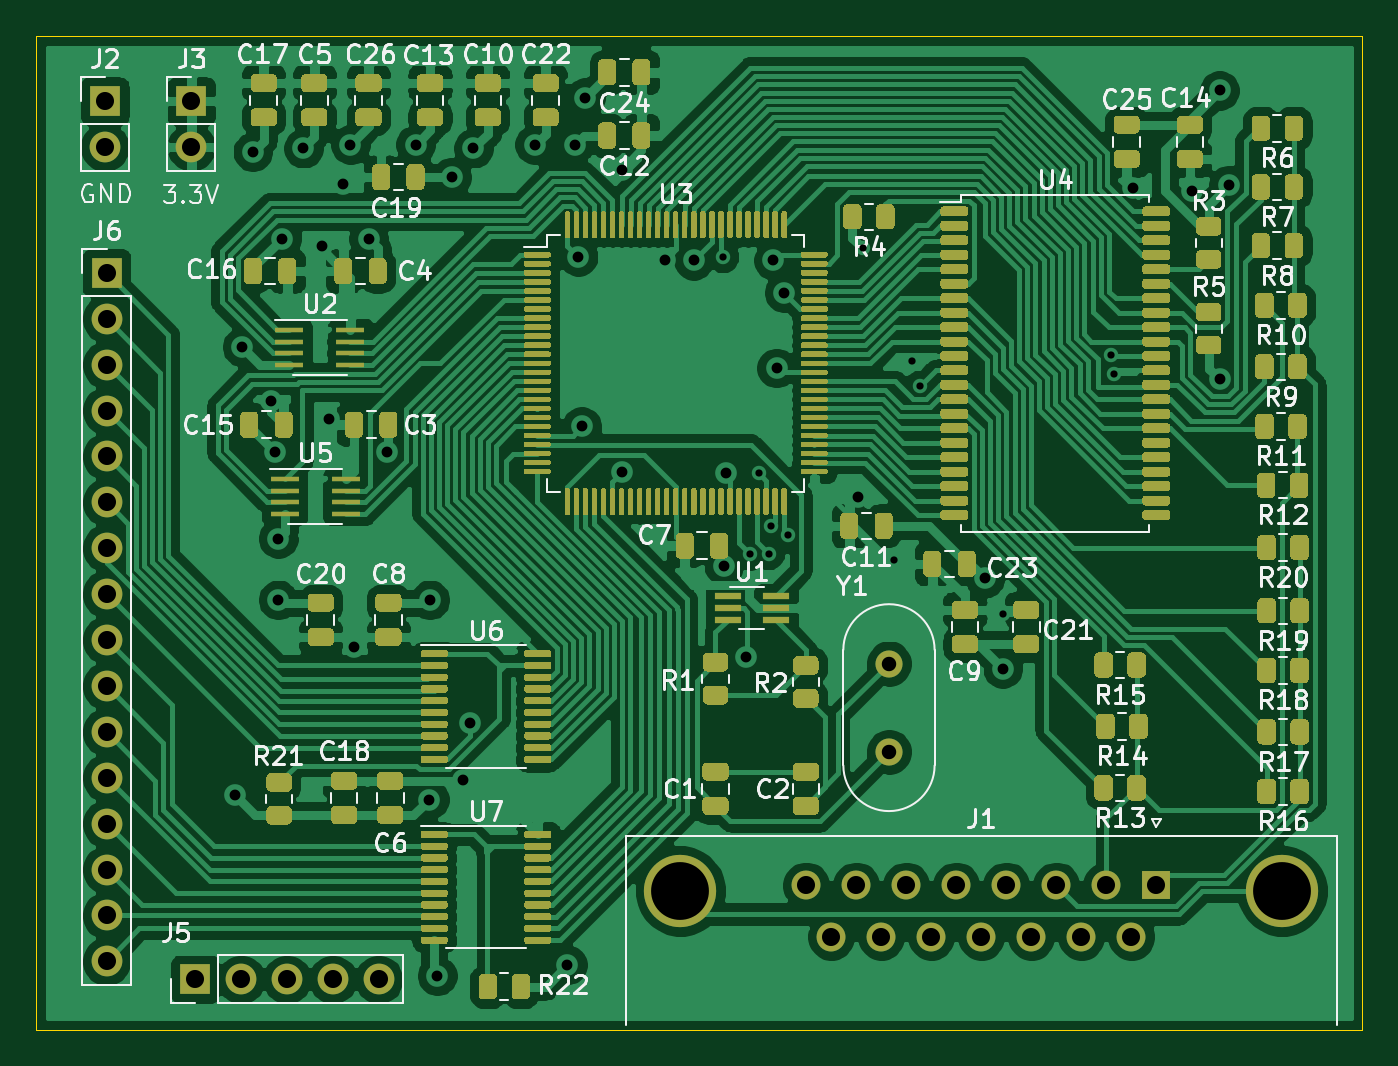
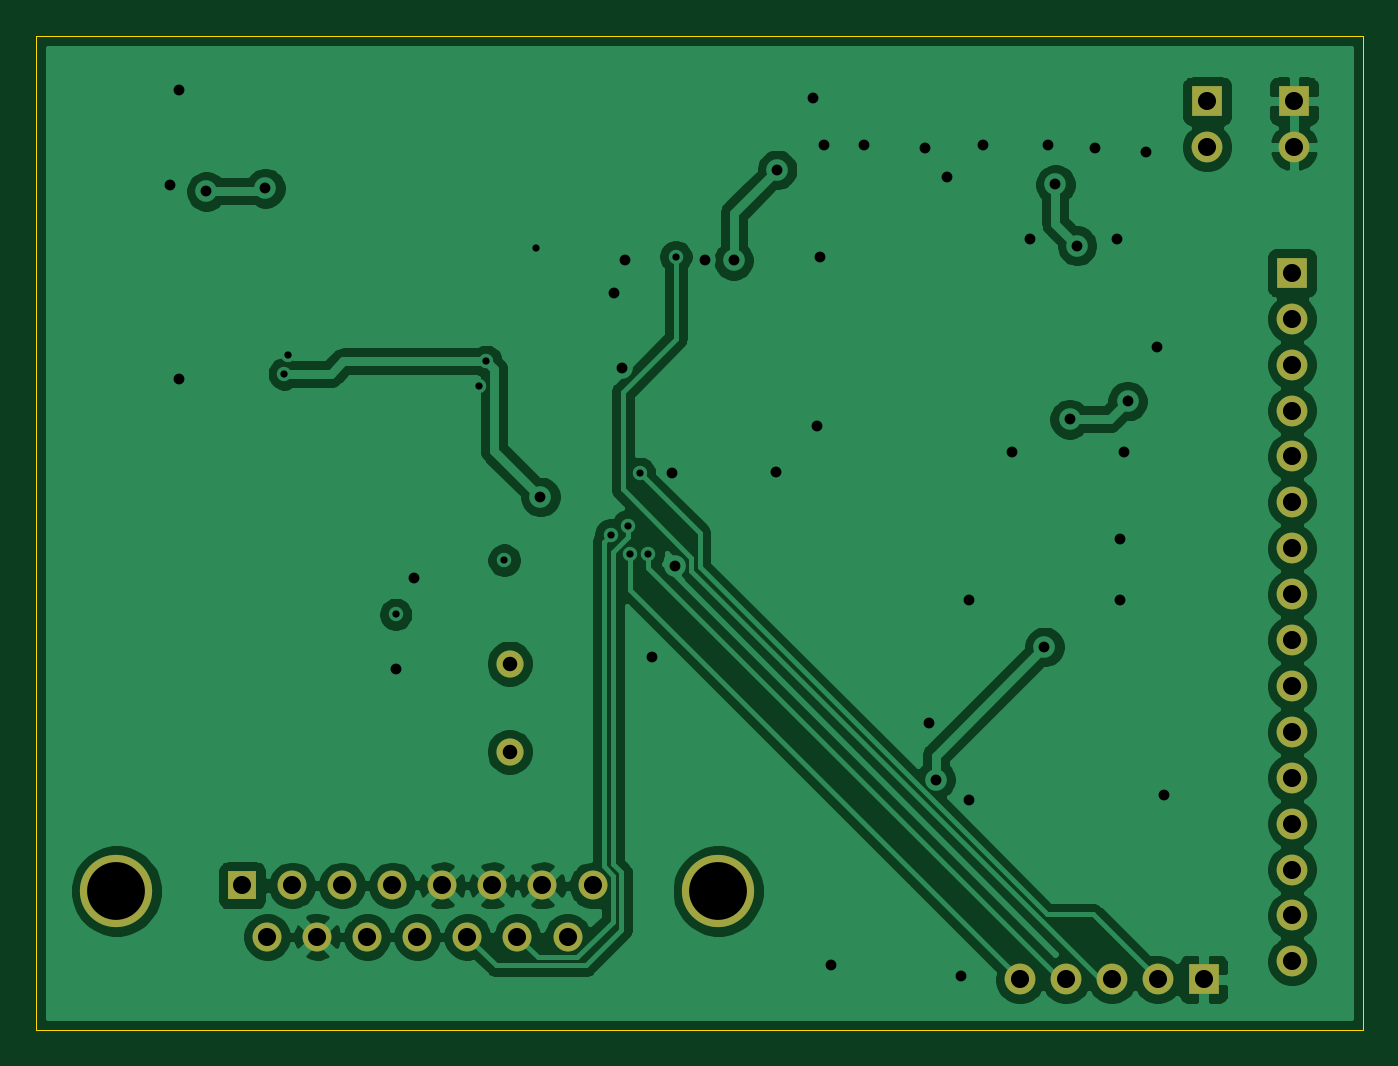
Circuit board: 10 layer files. Board 73.4 x 55.0 mm.
- bottom_copper: CPLD-GPU-B_Cu.gbl (99837 bytes)
- bottom_mask: CPLD-GPU-B_Mask.gbs (1835 bytes)
- paste: CPLD-GPU-B_Paste.gbp (461 bytes)
- bottom_silk: CPLD-GPU-B_SilkS.gbo (1838 bytes)
- outline: CPLD-GPU-Edge_Cuts.gm1 (687 bytes)
- top_copper: CPLD-GPU-F_Cu.gtl (342420 bytes)
- top_mask: CPLD-GPU-F_Mask.gts (95899 bytes)
- paste: CPLD-GPU-F_Paste.gtp (94525 bytes)
- top_silk: CPLD-GPU-F_SilkS.gto (153834 bytes)
- drill: CPLD-GPU.drl (1676 bytes)

=== bottom_copper: CPLD-GPU-B_Cu.gbl (99837 bytes, source omitted) ===
=== bottom_mask: CPLD-GPU-B_Mask.gbs ===
%TF.GenerationSoftware,KiCad,Pcbnew,(5.1.10)-1*%
%TF.CreationDate,2021-11-09T21:57:45+08:00*%
%TF.ProjectId,CPLD-GPU,43504c44-2d47-4505-952e-6b696361645f,rev?*%
%TF.SameCoordinates,Original*%
%TF.FileFunction,Soldermask,Bot*%
%TF.FilePolarity,Negative*%
%FSLAX46Y46*%
G04 Gerber Fmt 4.6, Leading zero omitted, Abs format (unit mm)*
G04 Created by KiCad (PCBNEW (5.1.10)-1) date 2021-11-09 21:57:45*
%MOMM*%
%LPD*%
G01*
G04 APERTURE LIST*
%ADD10O,1.700000X1.700000*%
%ADD11R,1.700000X1.700000*%
%ADD12C,4.000000*%
%ADD13C,1.600000*%
%ADD14R,1.600000X1.600000*%
%ADD15C,1.500000*%
G04 APERTURE END LIST*
D10*
%TO.C,J5*%
X68960000Y-96200000D03*
X66420000Y-96200000D03*
X63880000Y-96200000D03*
X61340000Y-96200000D03*
D11*
X58800000Y-96200000D03*
%TD*%
D12*
%TO.C,J1*%
X118955000Y-91300000D03*
X85655000Y-91300000D03*
D13*
X93995000Y-93840000D03*
X96765000Y-93840000D03*
X99535000Y-93840000D03*
X102305000Y-93840000D03*
X105075000Y-93840000D03*
X107845000Y-93840000D03*
X110615000Y-93840000D03*
X92610000Y-91000000D03*
X95380000Y-91000000D03*
X98150000Y-91000000D03*
X100920000Y-91000000D03*
X103690000Y-91000000D03*
X106460000Y-91000000D03*
X109230000Y-91000000D03*
D14*
X112000000Y-91000000D03*
%TD*%
D15*
%TO.C,Y1*%
X97200000Y-78720000D03*
X97200000Y-83600000D03*
%TD*%
D10*
%TO.C,J6*%
X53900000Y-95200000D03*
X53900000Y-92660000D03*
X53900000Y-90120000D03*
X53900000Y-87580000D03*
X53900000Y-85040000D03*
X53900000Y-82500000D03*
X53900000Y-79960000D03*
X53900000Y-77420000D03*
X53900000Y-74880000D03*
X53900000Y-72340000D03*
X53900000Y-69800000D03*
X53900000Y-67260000D03*
X53900000Y-64720000D03*
X53900000Y-62180000D03*
X53900000Y-59640000D03*
D11*
X53900000Y-57100000D03*
%TD*%
D10*
%TO.C,J3*%
X58600000Y-50140000D03*
D11*
X58600000Y-47600000D03*
%TD*%
D10*
%TO.C,J2*%
X53800000Y-50140000D03*
D11*
X53800000Y-47600000D03*
%TD*%
M02*

=== paste: CPLD-GPU-B_Paste.gbp ===
%TF.GenerationSoftware,KiCad,Pcbnew,(5.1.10)-1*%
%TF.CreationDate,2021-11-09T21:57:45+08:00*%
%TF.ProjectId,CPLD-GPU,43504c44-2d47-4505-952e-6b696361645f,rev?*%
%TF.SameCoordinates,Original*%
%TF.FileFunction,Paste,Bot*%
%TF.FilePolarity,Positive*%
%FSLAX46Y46*%
G04 Gerber Fmt 4.6, Leading zero omitted, Abs format (unit mm)*
G04 Created by KiCad (PCBNEW (5.1.10)-1) date 2021-11-09 21:57:45*
%MOMM*%
%LPD*%
G01*
G04 APERTURE LIST*
G04 APERTURE END LIST*
M02*

=== bottom_silk: CPLD-GPU-B_SilkS.gbo ===
%TF.GenerationSoftware,KiCad,Pcbnew,(5.1.10)-1*%
%TF.CreationDate,2021-11-09T21:57:45+08:00*%
%TF.ProjectId,CPLD-GPU,43504c44-2d47-4505-952e-6b696361645f,rev?*%
%TF.SameCoordinates,Original*%
%TF.FileFunction,Legend,Bot*%
%TF.FilePolarity,Positive*%
%FSLAX46Y46*%
G04 Gerber Fmt 4.6, Leading zero omitted, Abs format (unit mm)*
G04 Created by KiCad (PCBNEW (5.1.10)-1) date 2021-11-09 21:57:45*
%MOMM*%
%LPD*%
G01*
G04 APERTURE LIST*
%ADD10O,1.700000X1.700000*%
%ADD11R,1.700000X1.700000*%
%ADD12C,4.000000*%
%ADD13C,1.600000*%
%ADD14R,1.600000X1.600000*%
%ADD15C,1.500000*%
G04 APERTURE END LIST*
%LPC*%
D10*
%TO.C,J5*%
X68960000Y-96200000D03*
X66420000Y-96200000D03*
X63880000Y-96200000D03*
X61340000Y-96200000D03*
D11*
X58800000Y-96200000D03*
%TD*%
D12*
%TO.C,J1*%
X118955000Y-91300000D03*
X85655000Y-91300000D03*
D13*
X93995000Y-93840000D03*
X96765000Y-93840000D03*
X99535000Y-93840000D03*
X102305000Y-93840000D03*
X105075000Y-93840000D03*
X107845000Y-93840000D03*
X110615000Y-93840000D03*
X92610000Y-91000000D03*
X95380000Y-91000000D03*
X98150000Y-91000000D03*
X100920000Y-91000000D03*
X103690000Y-91000000D03*
X106460000Y-91000000D03*
X109230000Y-91000000D03*
D14*
X112000000Y-91000000D03*
%TD*%
D15*
%TO.C,Y1*%
X97200000Y-78720000D03*
X97200000Y-83600000D03*
%TD*%
D10*
%TO.C,J6*%
X53900000Y-95200000D03*
X53900000Y-92660000D03*
X53900000Y-90120000D03*
X53900000Y-87580000D03*
X53900000Y-85040000D03*
X53900000Y-82500000D03*
X53900000Y-79960000D03*
X53900000Y-77420000D03*
X53900000Y-74880000D03*
X53900000Y-72340000D03*
X53900000Y-69800000D03*
X53900000Y-67260000D03*
X53900000Y-64720000D03*
X53900000Y-62180000D03*
X53900000Y-59640000D03*
D11*
X53900000Y-57100000D03*
%TD*%
D10*
%TO.C,J3*%
X58600000Y-50140000D03*
D11*
X58600000Y-47600000D03*
%TD*%
D10*
%TO.C,J2*%
X53800000Y-50140000D03*
D11*
X53800000Y-47600000D03*
%TD*%
M02*

=== outline: CPLD-GPU-Edge_Cuts.gm1 ===
%TF.GenerationSoftware,KiCad,Pcbnew,(5.1.10)-1*%
%TF.CreationDate,2021-11-09T21:57:45+08:00*%
%TF.ProjectId,CPLD-GPU,43504c44-2d47-4505-952e-6b696361645f,rev?*%
%TF.SameCoordinates,Original*%
%TF.FileFunction,Profile,NP*%
%FSLAX46Y46*%
G04 Gerber Fmt 4.6, Leading zero omitted, Abs format (unit mm)*
G04 Created by KiCad (PCBNEW (5.1.10)-1) date 2021-11-09 21:57:45*
%MOMM*%
%LPD*%
G01*
G04 APERTURE LIST*
%TA.AperFunction,Profile*%
%ADD10C,0.050000*%
%TD*%
G04 APERTURE END LIST*
D10*
X123400000Y-99000000D02*
X50000000Y-99000000D01*
X123400000Y-44000000D02*
X123400000Y-99000000D01*
X50000000Y-44000000D02*
X123400000Y-44000000D01*
X50000000Y-99000000D02*
X50000000Y-44000000D01*
M02*

=== top_copper: CPLD-GPU-F_Cu.gtl (342420 bytes, source omitted) ===
=== top_mask: CPLD-GPU-F_Mask.gts (95899 bytes, source omitted) ===
=== paste: CPLD-GPU-F_Paste.gtp (94525 bytes, source omitted) ===
=== top_silk: CPLD-GPU-F_SilkS.gto (153834 bytes, source omitted) ===
=== drill: CPLD-GPU.drl ===
M48
; DRILL file {KiCad (5.1.10)-1} date 11/09/21 21:57:59
; FORMAT={-:-/ absolute / metric / decimal}
; #@! TF.CreationDate,2021-11-09T21:57:59+08:00
; #@! TF.GenerationSoftware,Kicad,Pcbnew,(5.1.10)-1
FMAT,2
METRIC
T1C0.400
T2C0.600
T3C0.800
T4C1.000
T5C3.200
%
G90
G05
T1
X88.0Y-56.2
X89.525Y-72.649
X90.0Y-68.2
X90.535Y-72.633
X90.651Y-71.084
X91.6Y-71.6
X95.75Y-55.75
X97.5Y-73.0
X98.5Y-62.0
X98.909Y-63.372
X103.5Y-76.0
X109.49Y-61.625
X109.669Y-62.688
T2
X61.0Y-86.0
X61.4Y-61.2
X62.0Y-50.4
X63.0Y-64.2
X63.2Y-67.0
X63.4Y-71.8
X63.4Y-75.2
X63.6Y-55.2
X64.8Y-50.2
X65.8Y-55.6
X66.2Y-65.2
X67.0Y-52.2
X67.4Y-50.0
X67.6Y-77.8
X68.4Y-55.2
X69.4Y-67.0
X71.0Y-50.0
X71.758Y-86.25
X71.8Y-75.2
X72.2Y-96.0
X73.0Y-51.8
X73.622Y-85.147
X74.0Y-82.0
X74.2Y-50.2
X77.6Y-50.0
X79.4Y-95.4
X79.8Y-50.0
X80.0Y-56.2
X80.2Y-65.6
X80.4Y-47.4
X82.4Y-51.4
X82.431Y-68.125
X84.8Y-56.4
X86.4Y-56.4
X88.065Y-73.3
X88.2Y-68.2
X89.3Y-78.35
X90.8Y-56.4
X90.98Y-62.364
X91.4Y-58.2
X95.5Y-69.5
X102.5Y-74.0
X103.5Y-79.0
X110.725Y-52.417
X113.984Y-52.586
X115.5Y-47.0
X115.5Y-63.0
X116.0Y-52.25
T3
X97.2Y-78.72
X97.2Y-83.6
T4
X53.8Y-47.6
X53.8Y-50.14
X53.9Y-57.1
X53.9Y-59.64
X53.9Y-62.18
X53.9Y-64.72
X53.9Y-67.26
X53.9Y-69.8
X53.9Y-72.34
X53.9Y-74.88
X53.9Y-77.42
X53.9Y-79.96
X53.9Y-82.5
X53.9Y-85.04
X53.9Y-87.58
X53.9Y-90.12
X53.9Y-92.66
X53.9Y-95.2
X58.6Y-47.6
X58.6Y-50.14
X58.8Y-96.2
X61.34Y-96.2
X63.88Y-96.2
X66.42Y-96.2
X68.96Y-96.2
X92.61Y-91.0
X93.995Y-93.84
X95.38Y-91.0
X96.765Y-93.84
X98.15Y-91.0
X99.535Y-93.84
X100.92Y-91.0
X102.305Y-93.84
X103.69Y-91.0
X105.075Y-93.84
X106.46Y-91.0
X107.845Y-93.84
X109.23Y-91.0
X110.615Y-93.84
X112.0Y-91.0
T5
X85.655Y-91.3
X118.955Y-91.3
T0
M30

